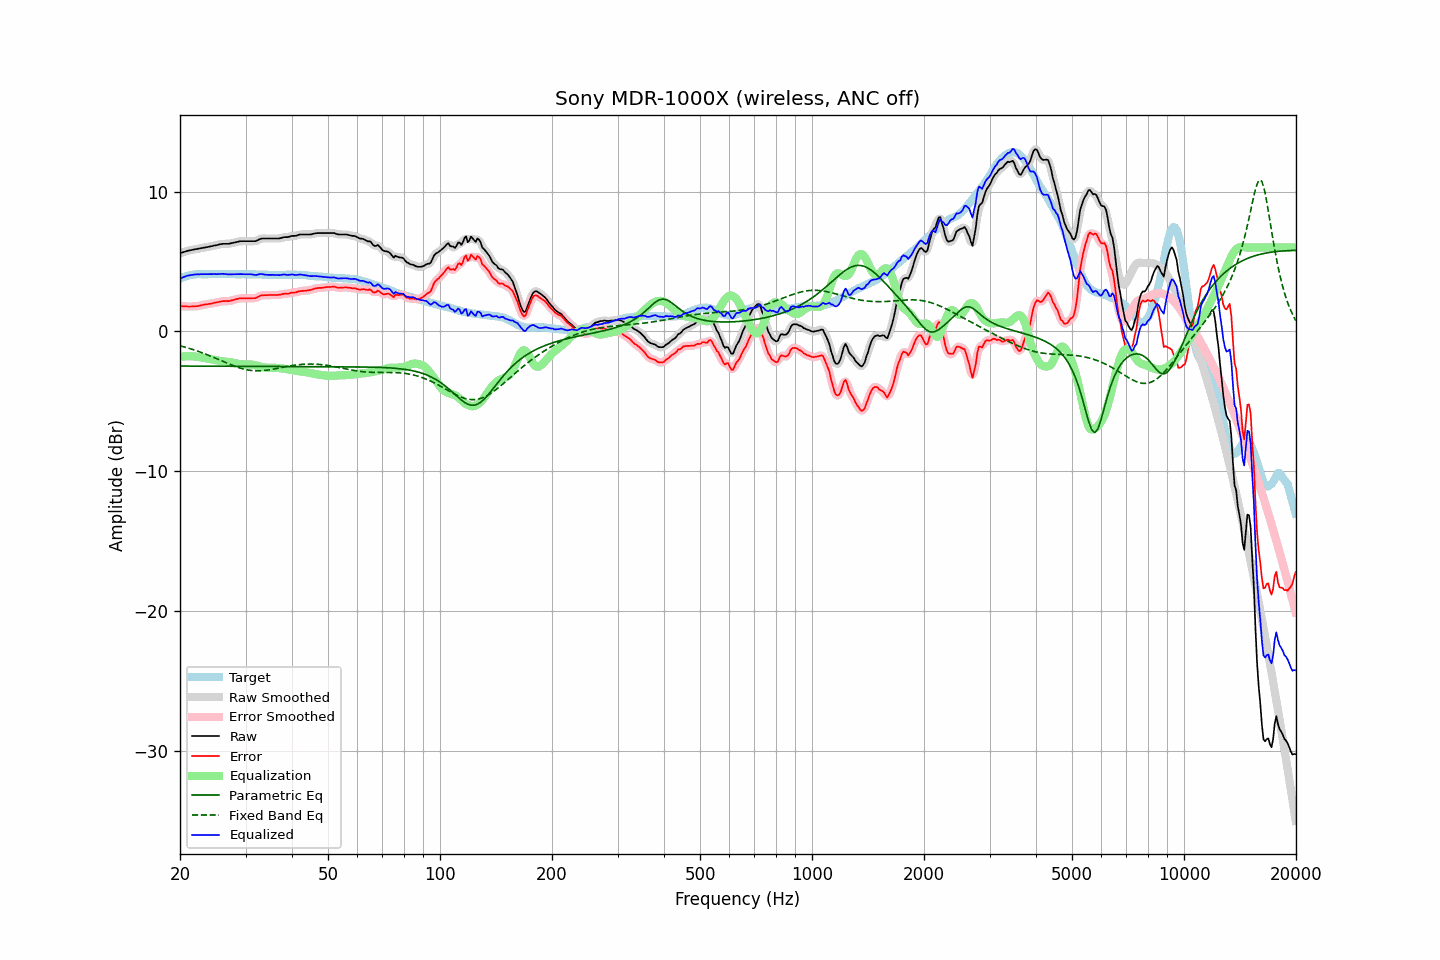

The table this chart was drawn from, first rows:
frequency, raw, error, smoothed, error_smoothed, equalization, parametric_eq, fixed_band_eq, equalized_raw, equalized_smoothed, target
20.00, 5.59, 1.82, 5.59, 1.82, -1.82, -2.48, -1.03, 3.77, 3.77, 3.78
20.20, 5.63, 1.81, 5.63, 1.81, -1.81, -2.48, -1.06, 3.83, 3.82, 3.83
20.40, 5.66, 1.79, 5.67, 1.80, -1.80, -2.48, -1.09, 3.87, 3.87, 3.88
20.61, 5.70, 1.80, 5.70, 1.79, -1.79, -2.48, -1.12, 3.92, 3.92, 3.90
20.81, 5.74, 1.79, 5.74, 1.79, -1.78, -2.48, -1.16, 3.96, 3.96, 3.96
21.02, 5.77, 1.78, 5.77, 1.78, -1.78, -2.48, -1.19, 3.99, 3.99, 3.99
21.23, 5.79, 1.78, 5.80, 1.78, -1.78, -2.48, -1.22, 4.01, 4.02, 4.01
21.44, 5.81, 1.78, 5.82, 1.78, -1.78, -2.48, -1.26, 4.03, 4.04, 4.03
21.66, 5.84, 1.79, 5.84, 1.79, -1.79, -2.48, -1.30, 4.06, 4.05, 4.05
21.87, 5.86, 1.80, 5.86, 1.79, -1.79, -2.48, -1.33, 4.07, 4.07, 4.06
22.09, 5.88, 1.80, 5.88, 1.80, -1.81, -2.48, -1.37, 4.08, 4.08, 4.08
22.31, 5.90, 1.81, 5.90, 1.81, -1.82, -2.48, -1.41, 4.08, 4.08, 4.09
22.54, 5.92, 1.83, 5.93, 1.83, -1.84, -2.48, -1.45, 4.08, 4.09, 4.09
22.76, 5.95, 1.86, 5.95, 1.86, -1.86, -2.48, -1.50, 4.09, 4.09, 4.09
22.99, 5.97, 1.89, 5.97, 1.89, -1.88, -2.49, -1.54, 4.09, 4.09, 4.08
23.22, 5.99, 1.91, 5.99, 1.91, -1.90, -2.49, -1.58, 4.09, 4.09, 4.08
23.45, 6.01, 1.93, 6.01, 1.93, -1.92, -2.49, -1.63, 4.09, 4.09, 4.08
23.69, 6.03, 1.94, 6.03, 1.95, -1.94, -2.49, -1.67, 4.09, 4.09, 4.09
23.92, 6.05, 1.96, 6.06, 1.96, -1.97, -2.49, -1.72, 4.09, 4.09, 4.09
24.16, 6.08, 1.98, 6.08, 1.98, -1.99, -2.49, -1.77, 4.10, 4.09, 4.10
24.40, 6.10, 1.99, 6.11, 2.00, -2.01, -2.49, -1.82, 4.10, 4.10, 4.11
24.65, 6.13, 2.03, 6.13, 2.03, -2.03, -2.49, -1.86, 4.10, 4.10, 4.10
24.89, 6.15, 2.05, 6.15, 2.05, -2.06, -2.49, -1.91, 4.10, 4.10, 4.10
25.14, 6.17, 2.08, 6.18, 2.08, -2.08, -2.49, -1.96, 4.09, 4.10, 4.10
25.39, 6.20, 2.10, 6.20, 2.10, -2.10, -2.49, -2.01, 4.10, 4.10, 4.11
25.65, 6.23, 2.13, 6.23, 2.13, -2.12, -2.49, -2.06, 4.11, 4.11, 4.11
25.91, 6.25, 2.16, 6.25, 2.15, -2.14, -2.49, -2.11, 4.12, 4.12, 4.10
26.16, 6.26, 2.17, 6.26, 2.17, -2.15, -2.49, -2.16, 4.12, 4.11, 4.10
26.43, 6.26, 2.17, 6.26, 2.17, -2.16, -2.49, -2.21, 4.10, 4.10, 4.10
26.69, 6.26, 2.17, 6.26, 2.16, -2.17, -2.49, -2.26, 4.09, 4.09, 4.09
26.96, 6.26, 2.16, 6.27, 2.17, -2.18, -2.49, -2.31, 4.08, 4.08, 4.10
27.23, 6.28, 2.18, 6.28, 2.18, -2.20, -2.49, -2.36, 4.08, 4.08, 4.10
27.50, 6.31, 2.21, 6.31, 2.21, -2.22, -2.49, -2.41, 4.09, 4.09, 4.10
27.77, 6.33, 2.24, 6.34, 2.24, -2.25, -2.49, -2.45, 4.09, 4.09, 4.09
28.05, 6.36, 2.27, 6.36, 2.27, -2.27, -2.49, -2.49, 4.09, 4.09, 4.09
28.33, 6.38, 2.30, 6.39, 2.30, -2.30, -2.50, -2.54, 4.09, 4.09, 4.08
28.62, 6.41, 2.33, 6.42, 2.33, -2.32, -2.50, -2.58, 4.09, 4.09, 4.08
28.90, 6.44, 2.35, 6.44, 2.35, -2.34, -2.50, -2.61, 4.10, 4.10, 4.09
29.19, 6.45, 2.38, 6.45, 2.37, -2.36, -2.50, -2.65, 4.10, 4.10, 4.08
29.48, 6.45, 2.36, 6.46, 2.37, -2.36, -2.50, -2.68, 4.09, 4.09, 4.10
29.78, 6.45, 2.37, 6.45, 2.36, -2.37, -2.50, -2.71, 4.09, 4.09, 4.09
30.08, 6.45, 2.36, 6.45, 2.36, -2.37, -2.50, -2.73, 4.09, 4.09, 4.09
30.38, 6.45, 2.37, 6.45, 2.37, -2.36, -2.50, -2.76, 4.09, 4.09, 4.08
30.68, 6.45, 2.37, 6.45, 2.37, -2.36, -2.50, -2.78, 4.09, 4.09, 4.08
30.99, 6.45, 2.37, 6.45, 2.37, -2.37, -2.50, -2.79, 4.09, 4.09, 4.08
31.30, 6.45, 2.37, 6.45, 2.37, -2.38, -2.50, -2.80, 4.08, 4.07, 4.08
31.61, 6.45, 2.37, 6.45, 2.37, -2.40, -2.50, -2.82, 4.06, 4.05, 4.08
31.93, 6.45, 2.38, 6.47, 2.39, -2.42, -2.50, -2.82, 4.03, 4.04, 4.08
32.24, 6.50, 2.44, 6.51, 2.43, -2.45, -2.50, -2.82, 4.05, 4.05, 4.07
32.57, 6.56, 2.49, 6.56, 2.49, -2.48, -2.50, -2.82, 4.08, 4.08, 4.07
32.89, 6.62, 2.55, 6.61, 2.54, -2.51, -2.50, -2.82, 4.11, 4.10, 4.07
33.22, 6.64, 2.58, 6.64, 2.57, -2.54, -2.50, -2.81, 4.10, 4.10, 4.06
33.55, 6.64, 2.58, 6.65, 2.59, -2.57, -2.51, -2.80, 4.07, 4.08, 4.06
33.89, 6.64, 2.59, 6.64, 2.59, -2.59, -2.51, -2.79, 4.05, 4.06, 4.05
34.23, 6.64, 2.59, 6.64, 2.59, -2.60, -2.51, -2.78, 4.04, 4.04, 4.06
34.57, 6.64, 2.60, 6.64, 2.60, -2.60, -2.51, -2.76, 4.04, 4.04, 4.05
34.92, 6.64, 2.60, 6.64, 2.60, -2.60, -2.51, -2.74, 4.04, 4.04, 4.04
35.27, 6.64, 2.60, 6.64, 2.60, -2.60, -2.51, -2.72, 4.04, 4.04, 4.04
35.62, 6.64, 2.60, 6.64, 2.60, -2.60, -2.51, -2.70, 4.04, 4.04, 4.04
35.97, 6.64, 2.61, 6.64, 2.60, -2.60, -2.51, -2.68, 4.04, 4.04, 4.04
... 635 more rows
